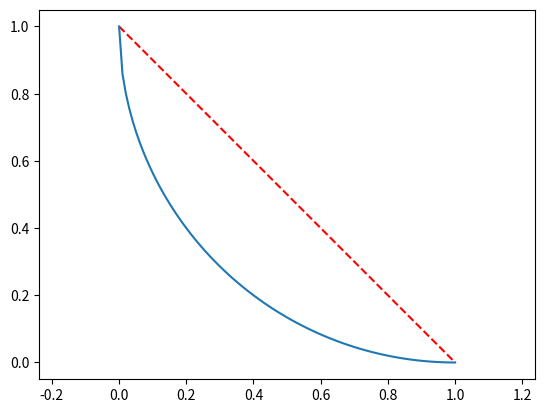

Python code for this plot:
import numpy as np
from scipy.optimize import minimize
import matplotlib.pyplot as plt
from scipy.optimize import Bounds

# design variables
start = np.array([0.0, 1.0])
end = np.array([1.0, 0.0])
n = 12  # number of nodes
x = np.linspace(start[0], end[0], n)

# constants
uk = 0.3
h = start[1]




def obj(y):
    f = 0
    for i in range(n-1):
        dx = x[i+1]-x[i]
        dy = y[i+1]-y[i]
        # print('First expression: ', h - y[i+1] - uk * x[i+1])
        # print('Second expression: ', h - y[i] - uk * x[i])
        f = f + np.sqrt(dx**2 + dy**2)/(np.sqrt(h - y[i+1] - uk * x[i+1]) + np.sqrt(h - y[i] - uk * x[i]))

    return f


def con(input):
    g = np.zeros(2)
    g[0] = 1 - input[0]
    g[1] = input[-1]
    return g


# initial guess for y points
y = np.linspace(1, 0, n)

constraints = {'type': 'eq', 'fun': con}

y_star = minimize(obj, y).x

a = np.linspace(0,1,100)
b = -np.sqrt(1-(a-1)**2) + 1

plt.plot(x, y_star, 'r--', a, b)
plt.axis('equal')
plt.show()
